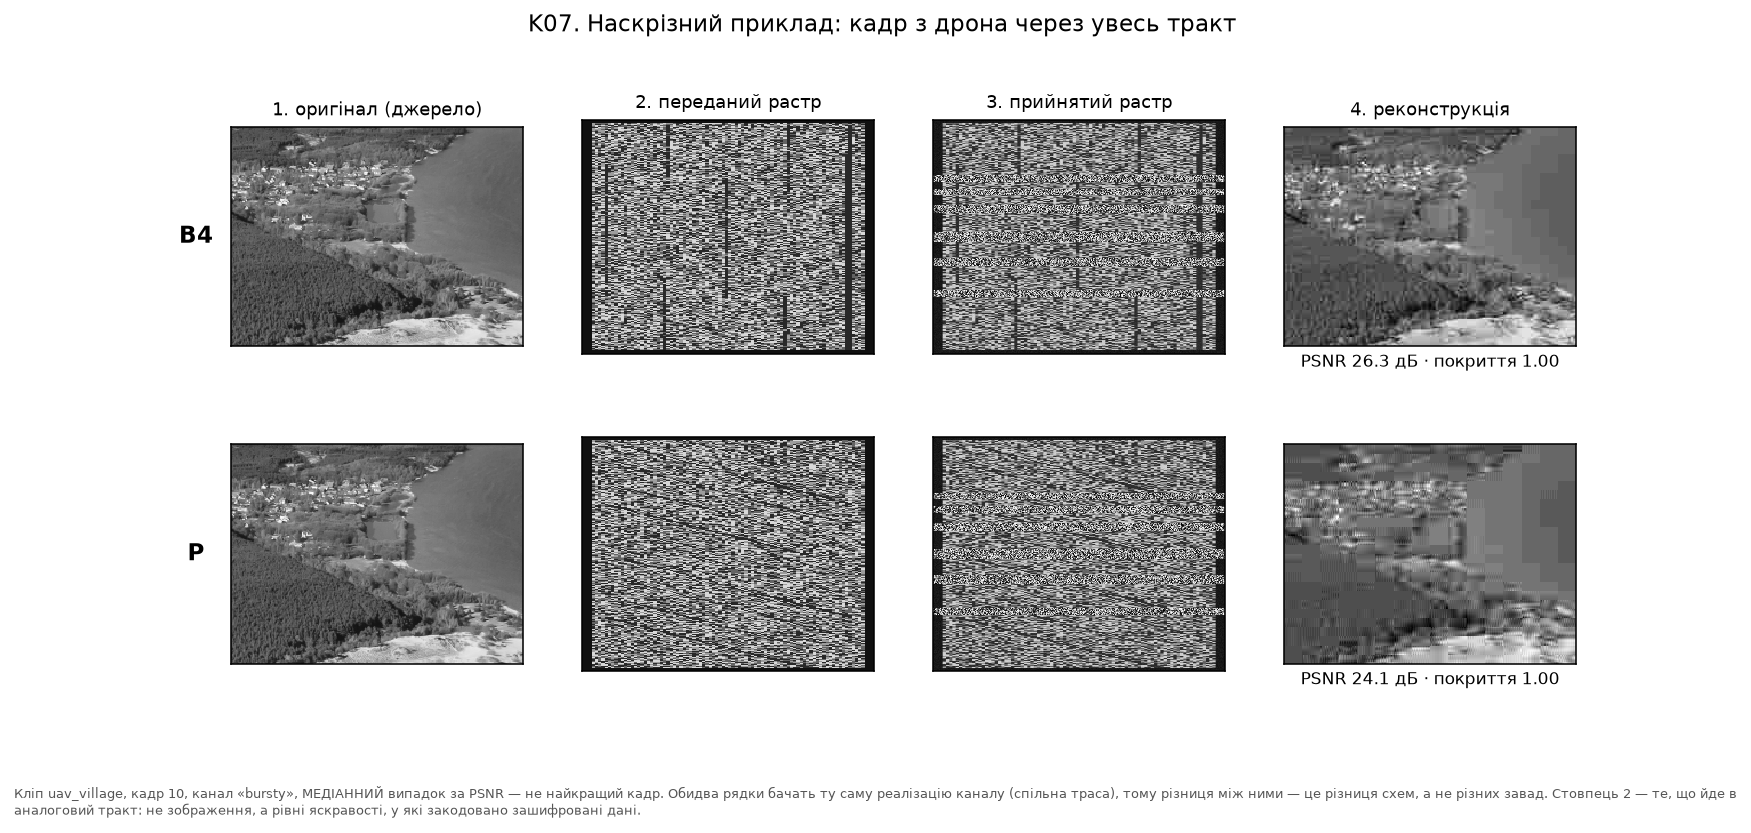

The table this chart was drawn from, first rows:
channel, clip, coverage, frame_id, method, psnr_full
bursty, uav_village, 1.0, 10, B4, 26.3
bursty, uav_village, 1.0, 10, P, 24.11
